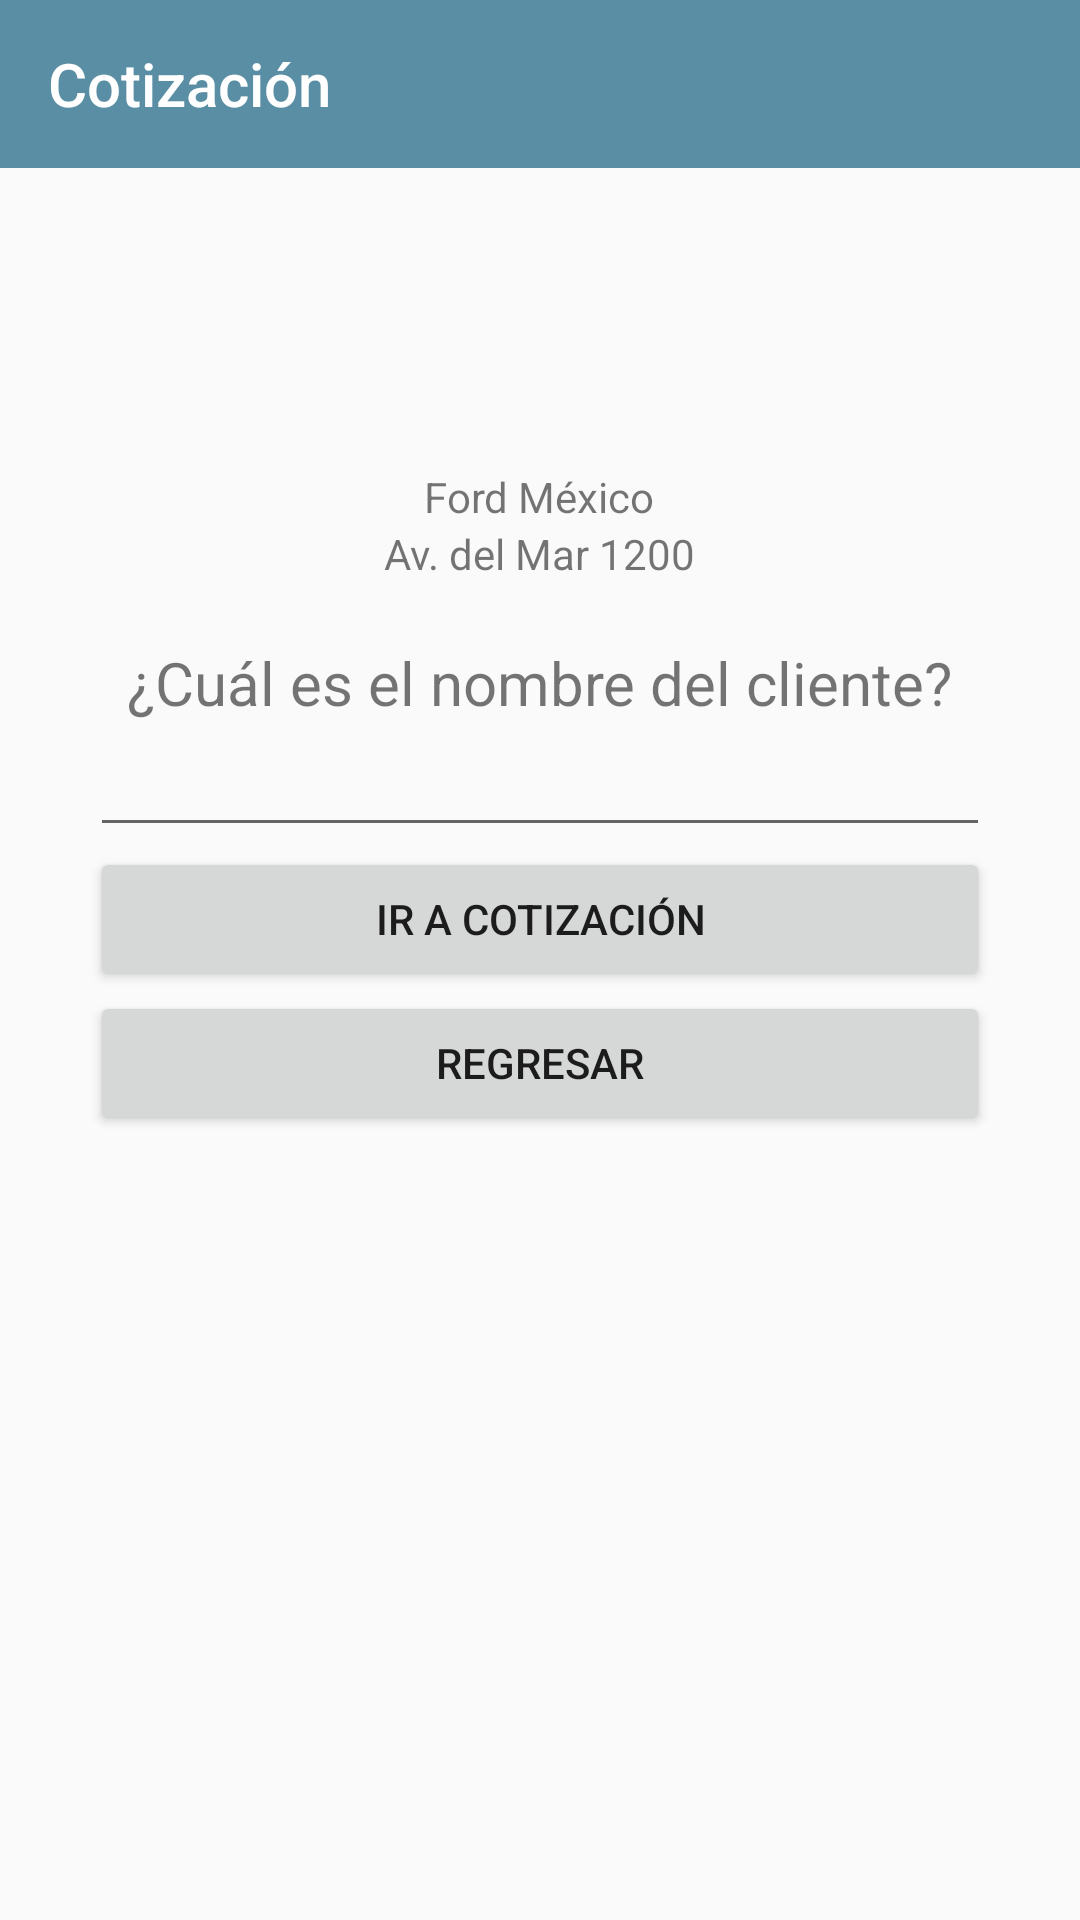

This screen was rendered from an Android layout file. Write that file and the resources it references.
<!-- AndroidManifest.xml: application theme Theme.AppHolaMundo -->
<!-- res/layout/activity_menu_cotizacion.xml -->
<?xml version="1.0" encoding="utf-8"?>
<androidx.constraintlayout.widget.ConstraintLayout xmlns:android="http://schemas.android.com/apk/res/android"
    xmlns:app="http://schemas.android.com/apk/res-auto"
    xmlns:tools="http://schemas.android.com/tools"
    android:id="@+id/main"
    android:layout_width="match_parent"
    android:layout_height="match_parent"
    tools:context=".MenuCotizacionActivity">

    <LinearLayout
        android:layout_width="match_parent"
        android:layout_height="wrap_content"
        android:orientation="vertical">

        <include
            android:id="@+id/toolbar"
            layout="@layout/toolbar" />
        
        <LinearLayout
            android:layout_width="match_parent"
            android:layout_height="wrap_content"
            android:layout_gravity="center"
            android:layout_marginTop="20dp"
            android:orientation="vertical">

            
            <LinearLayout
                android:layout_width="match_parent"
                android:layout_height="match_parent"
                android:orientation="vertical"
                android:gravity="center"
                android:layout_marginBottom="20dp">
                <ImageView
                    android:layout_width="80dp"
                    android:layout_height="80dp"
                    android:src="@mipmap/cotizacion"/>
                <TextView
                    android:layout_width="wrap_content"
                    android:layout_height="wrap_content"
                    android:text="Ford México"/>
                <TextView
                    android:layout_width="wrap_content"
                    android:layout_height="wrap_content"
                    android:text="Av. del Mar 1200"/>
            </LinearLayout>

            
            <LinearLayout
                android:layout_width="match_parent"
                android:layout_height="wrap_content"
                android:gravity="center"
                android:layout_marginHorizontal="30dp"
                android:orientation="vertical">
                <TextView
                    android:layout_width="wrap_content"
                    android:layout_height="wrap_content"
                    android:textSize="20sp"
                    android:text="¿Cuál es el nombre del cliente?"/>
                <EditText
                    android:layout_width="match_parent"
                    android:layout_height="wrap_content"
                    android:id="@+id/inNombre"/>
                <Button
                    android:layout_width="match_parent"
                    android:layout_height="wrap_content"
                    android:id="@+id/btnNext"
                    android:text="IR A COTIZACIÓN"/>
                <Button
                    android:layout_width="match_parent"
                    android:layout_height="wrap_content"
                    android:id="@+id/btnRegresar"
                    android:text="Regresar"/>
            </LinearLayout>
        </LinearLayout>
    </LinearLayout>
</androidx.constraintlayout.widget.ConstraintLayout>
<!-- res/layout/toolbar.xml (included above) -->
<?xml version="1.0" encoding="utf-8"?>
<androidx.appcompat.widget.Toolbar xmlns:android="http://schemas.android.com/apk/res/android"
    android:layout_width="match_parent"
    android:layout_height="wrap_content"
    xmlns:app="http://schemas.android.com/apk/res-auto"
    android:background="@color/sky_blue"
    app:titleTextColor="@color/white"
    app:title="Cotización">
</androidx.appcompat.widget.Toolbar>
<!-- resources referenced by this layout -->
<resources>
  <color name="sky_blue">#5A8EA4</color>
  <color name="white">#FFFFFFFF</color>
  <style name="Theme.AppHolaMundo" parent="Base.Theme.AppHolaMundo" />
  <style name="Base.Theme.AppHolaMundo" parent="Theme.AppCompat.Light.NoActionBar">
          
          
      </style>
</resources>
